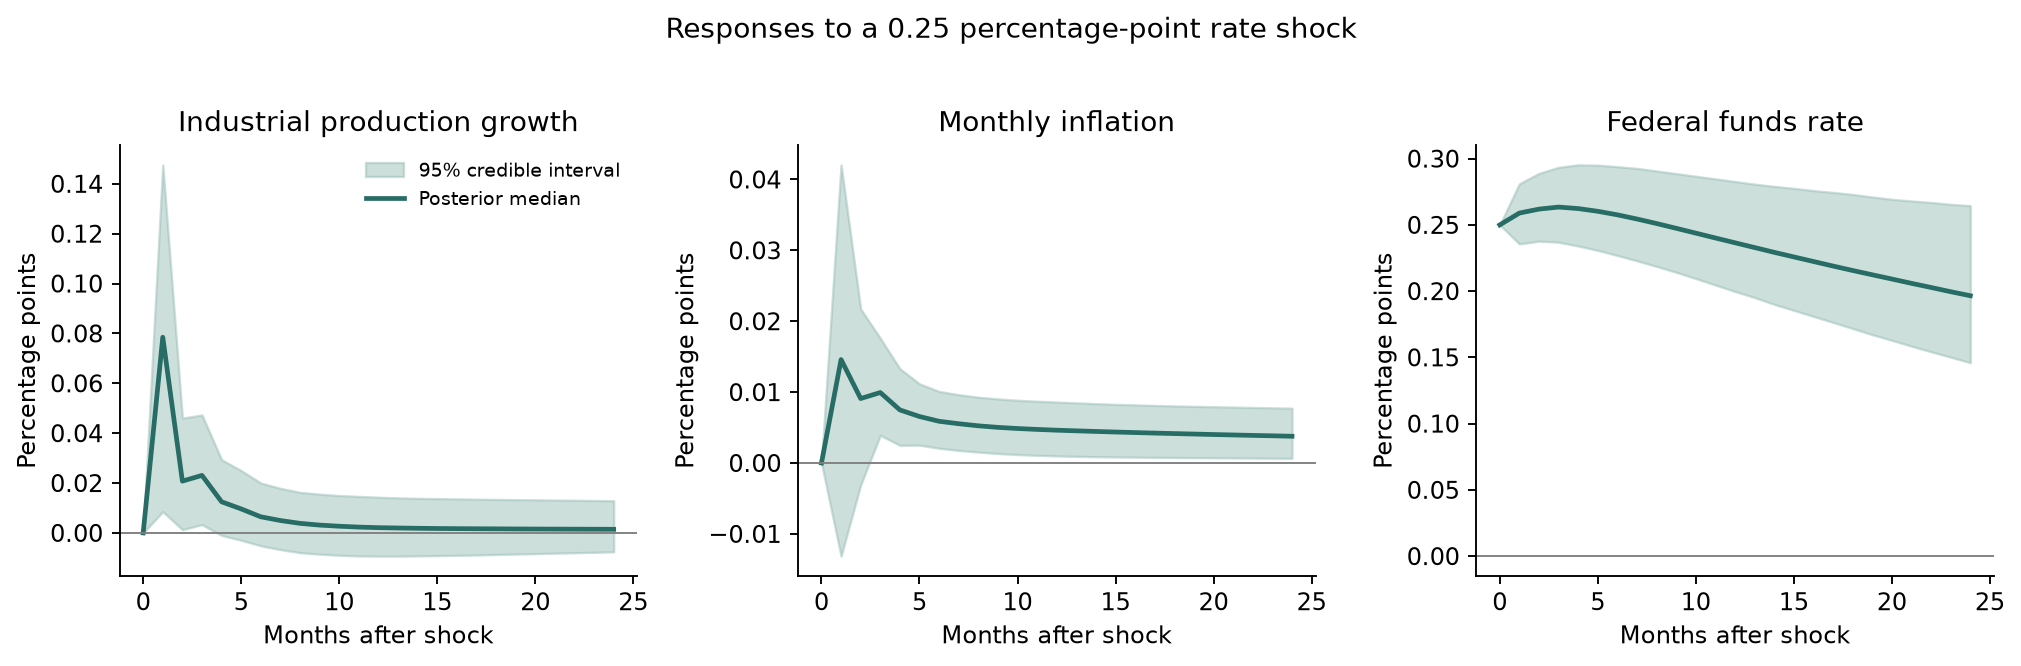

The file beside this chart, header and first rows:
month, variable, lower, median, upper
0, production_growth, 0.0, 0.0, 0.0
0, inflation, 0.0, 0.0, 0.0
0, funds_rate, 0.25, 0.25, 0.25
1, production_growth, 0.008543, 0.07848, 0.1476
1, inflation, -0.01313, 0.01459, 0.04206
1, funds_rate, 0.2356, 0.2589, 0.281
2, production_growth, 0.001315, 0.02077, 0.04603
2, inflation, -0.003084, 0.009097, 0.02172
2, funds_rate, 0.2377, 0.2619, 0.2889
3, production_growth, 0.003348, 0.02308, 0.0473
3, inflation, 0.003908, 0.009944, 0.01761
3, funds_rate, 0.237, 0.2635, 0.2935
4, production_growth, -0.0009803, 0.01249, 0.02936
4, inflation, 0.002503, 0.007489, 0.0133
4, funds_rate, 0.2341, 0.2623, 0.2953
5, production_growth, -0.002932, 0.009621, 0.02498
5, inflation, 0.002524, 0.00656, 0.01117
5, funds_rate, 0.2308, 0.2603, 0.2951
6, production_growth, -0.005156, 0.006466, 0.02001
6, inflation, 0.002087, 0.005887, 0.0101
6, funds_rate, 0.2269, 0.2576, 0.2939
7, production_growth, -0.006675, 0.004975, 0.01787
7, inflation, 0.001781, 0.005542, 0.009636
7, funds_rate, 0.2229, 0.2544, 0.2926
8, production_growth, -0.007916, 0.003843, 0.01627
8, inflation, 0.001545, 0.005247, 0.009281
8, funds_rate, 0.2187, 0.251, 0.2907
9, production_growth, -0.008506, 0.003138, 0.01555
9, inflation, 0.001339, 0.005028, 0.009039
9, funds_rate, 0.2143, 0.2474, 0.2887
10, production_growth, -0.008948, 0.002687, 0.01499
10, inflation, 0.001194, 0.004866, 0.008849
10, funds_rate, 0.2095, 0.2438, 0.2867
11, production_growth, -0.009223, 0.002341, 0.01463
11, inflation, 0.001089, 0.004738, 0.008718
11, funds_rate, 0.2046, 0.2401, 0.2847
12, production_growth, -0.009296, 0.002111, 0.01431
12, inflation, 0.001001, 0.004629, 0.008596
12, funds_rate, 0.1998, 0.2365, 0.2827
13, production_growth, -0.009303, 0.001975, 0.01405
13, inflation, 0.0009403, 0.00454, 0.008489
13, funds_rate, 0.1952, 0.2329, 0.2808
14, production_growth, -0.009203, 0.001861, 0.01387
14, inflation, 0.0008884, 0.004453, 0.008372
14, funds_rate, 0.19, 0.2293, 0.2791
15, production_growth, -0.009106, 0.001777, 0.01376
15, inflation, 0.0008573, 0.004371, 0.008277
15, funds_rate, 0.1855, 0.2258, 0.2776
16, production_growth, -0.008977, 0.001717, 0.01364
16, inflation, 0.0008308, 0.004295, 0.0082
16, funds_rate, 0.181, 0.2224, 0.2759
17, production_growth, -0.008843, 0.001673, 0.01354
17, inflation, 0.0007994, 0.004222, 0.00812
17, funds_rate, 0.1764, 0.2189, 0.2745
18, production_growth, -0.008651, 0.001632, 0.01344
18, inflation, 0.0007779, 0.004153, 0.00805
18, funds_rate, 0.1718, 0.2156, 0.273
19, production_growth, -0.008472, 0.00159, 0.01334
19, inflation, 0.0007579, 0.004086, 0.007993
19, funds_rate, 0.1672, 0.2123, 0.2711
... 15 more rows
